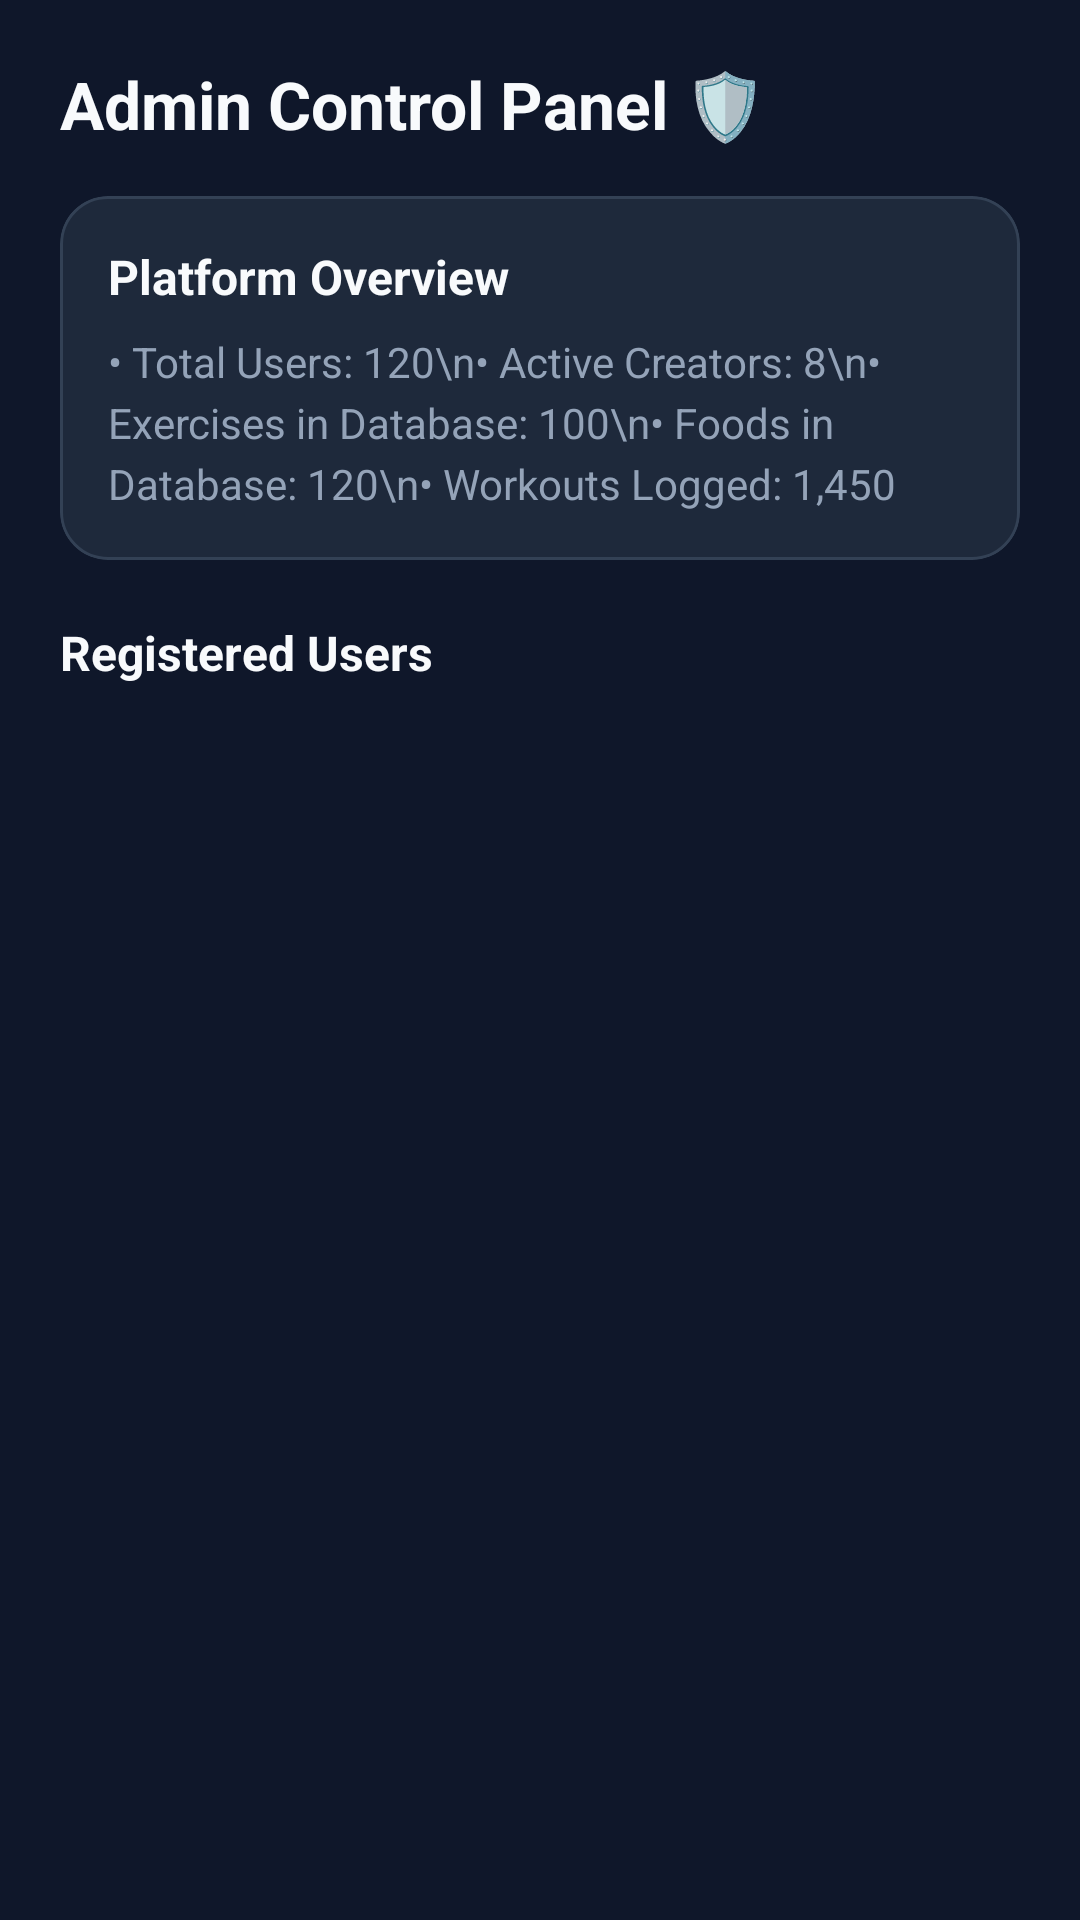

This screen was rendered from an Android layout file. Write that file and the resources it references.
<!-- AndroidManifest.xml: application theme Theme.BodyPilot -->
<!-- res/layout/fragment_admin_dashboard.xml -->
<?xml version="1.0" encoding="utf-8"?>
<ScrollView xmlns:android="http://schemas.android.com/apk/res/android"
    xmlns:app="http://schemas.android.com/apk/res-auto"
    android:layout_width="match_parent"
    android:layout_height="match_parent"
    android:background="@color/background"
    android:fillViewport="true">

    <LinearLayout
        android:layout_width="match_parent"
        android:layout_height="wrap_content"
        android:orientation="vertical"
        android:padding="20dp">

        <TextView
            android:layout_width="wrap_content"
            android:layout_height="wrap_content"
            android:text="Admin Control Panel 🛡️"
            android:textColor="@color/text_primary"
            android:textSize="22sp"
            android:textStyle="bold" />

        
        <com.google.android.material.card.MaterialCardView
            style="@style/BodyPilotCard"
            android:layout_width="match_parent"
            android:layout_height="wrap_content"
            android:layout_marginTop="16dp"
            app:cardCornerRadius="16dp">

            <LinearLayout
                android:layout_width="match_parent"
                android:layout_height="wrap_content"
                android:orientation="vertical"
                android:padding="16dp">

                <TextView
                    android:layout_width="wrap_content"
                    android:layout_height="wrap_content"
                    android:text="Platform Overview"
                    android:textColor="@color/text_primary"
                    android:textSize="16sp"
                    android:textStyle="bold" />

                <TextView
                    android:id="@+id/tv_admin_stats"
                    android:layout_width="wrap_content"
                    android:layout_height="wrap_content"
                    android:layout_marginTop="8dp"
                    android:lineSpacingExtra="4dp"
                    android:text="• Total Users: 120\n• Active Creators: 8\n• Exercises in Database: 100\n• Foods in Database: 120\n• Workouts Logged: 1,450"
                    android:textColor="@color/text_secondary"
                    android:textSize="14sp" />
            </LinearLayout>
        </com.google.android.material.card.MaterialCardView>

        
        <TextView
            android:layout_width="wrap_content"
            android:layout_height="wrap_content"
            android:layout_marginTop="20dp"
            android:text="Registered Users"
            android:textColor="@color/text_primary"
            android:textSize="16sp"
            android:textStyle="bold" />

        <androidx.recyclerview.widget.RecyclerView
            android:id="@+id/rv_admin_users"
            android:layout_width="match_parent"
            android:layout_height="wrap_content"
            android:layout_marginTop="8dp"
            android:nestedScrollingEnabled="false" />

    </LinearLayout>
</ScrollView>
<!-- resources referenced by this layout -->
<resources>
  <color name="background">#0F172A</color>
  <color name="text_primary">#F8FAFC</color>
  <color name="text_secondary">#94A3B8</color>
  <style name="BodyPilotCard" parent="Widget.Material3.CardView.Filled">
          <item name="cardBackgroundColor">@color/surface</item>
          <item name="cardCornerRadius">16dp</item>
          <item name="cardElevation">0dp</item>
          <item name="strokeWidth">1dp</item>
          <item name="strokeColor">@color/card_border</item>
      </style>
  <style name="Theme.BodyPilot" parent="Theme.Material3.Dark.NoActionBar">
          <item name="colorPrimary">@color/primary</item>
          <item name="colorPrimaryVariant">@color/primary_dark</item>
          <item name="colorOnPrimary">@color/on_primary</item>
          <item name="colorSecondary">@color/secondary</item>
          <item name="colorSecondaryVariant">@color/secondary_dark</item>
          <item name="colorOnSecondary">@color/background</item>
          <item name="android:statusBarColor">@color/background</item>
          <item name="android:navigationBarColor">@color/background</item>
          <item name="android:windowBackground">@color/background</item>
          <item name="colorSurface">@color/surface</item>
          <item name="colorOnSurface">@color/text_primary</item>
      </style>
  <color name="surface">#1E293B</color>
  <color name="card_border">#334155</color>
  <color name="primary">#6366F1</color>
  <color name="primary_dark">#4F46E5</color>
  <color name="on_primary">#FFFFFF</color>
  <color name="secondary">#06B6D4</color>
  <color name="secondary_dark">#0891B2</color>
</resources>
